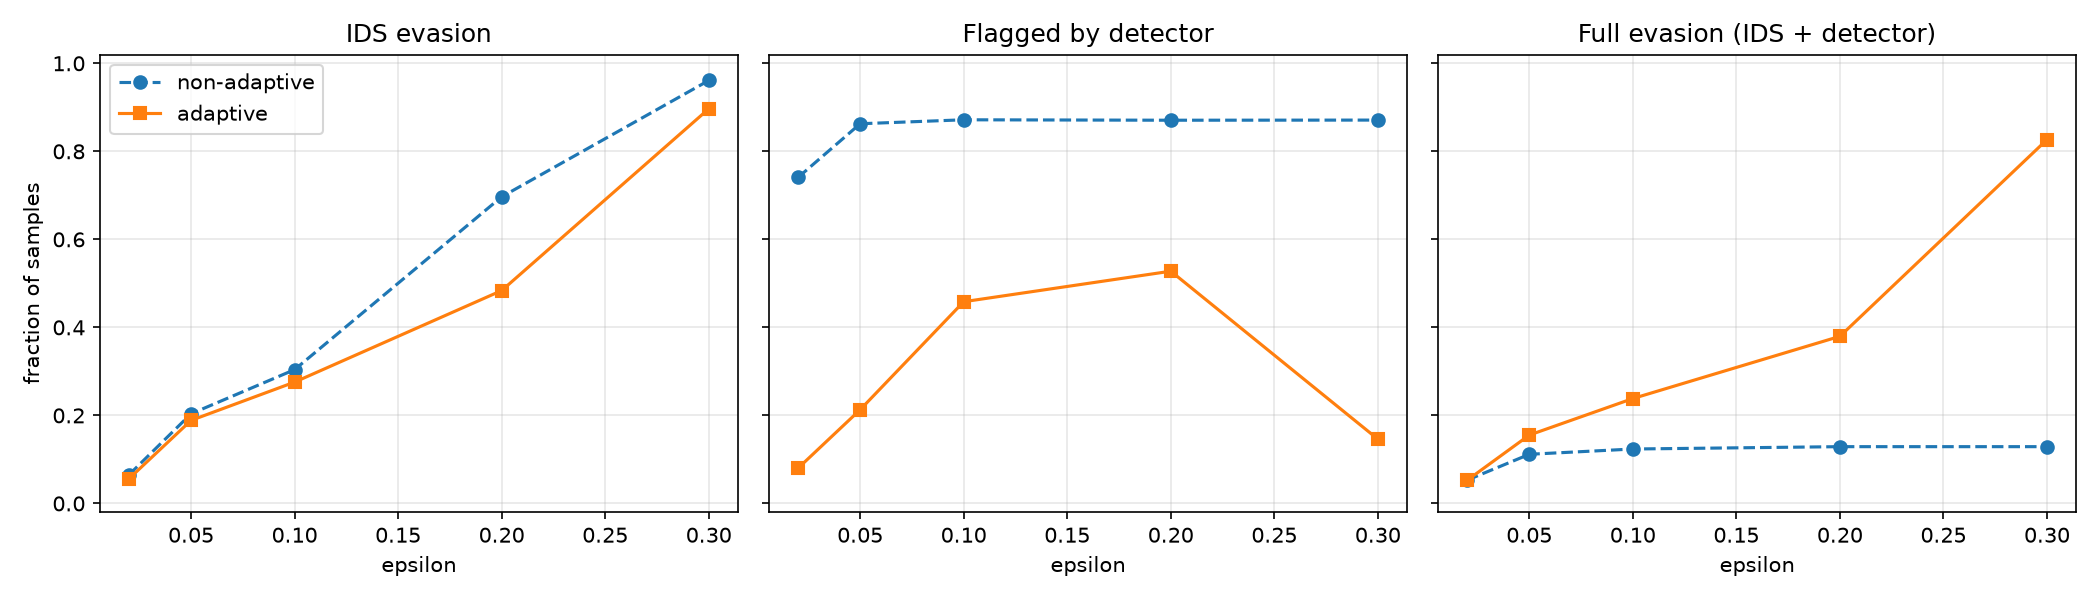

The table this chart was drawn from, first rows:
attack, eps, ids_evasion_rate, detector_detection_rate, detector_detection_on_evasive, full_evasion_rate, mean_linf, violations
none, 0.0, 0.0, 0.06967, , 0.0, , 
non_adaptive, 0.02, 0.065, 0.7407, 0.1846, 0.053, 0.03048, 0.0
adaptive, 0.02, 0.056, 0.08, 0.05952, 0.05267, 0.02813, 0.0
non_adaptive, 0.05, 0.2037, 0.8627, 0.4517, 0.1117, 0.05927, 0.0
adaptive, 0.05, 0.1887, 0.213, 0.1767, 0.1553, 0.05963, 0.0
non_adaptive, 0.1, 0.304, 0.8717, 0.5932, 0.1237, 0.08812, 0.0
adaptive, 0.1, 0.2757, 0.4583, 0.1354, 0.2383, 0.09085, 0.0
non_adaptive, 0.2, 0.6967, 0.8707, 0.8148, 0.129, 0.1464, 0.0
adaptive, 0.2, 0.4837, 0.5277, 0.215, 0.3797, 0.1603, 0.0
non_adaptive, 0.3, 0.961, 0.871, 0.8658, 0.129, 0.1663, 0.0
adaptive, 0.3, 0.8967, 0.146, 0.07807, 0.8267, 0.2079, 0.0
